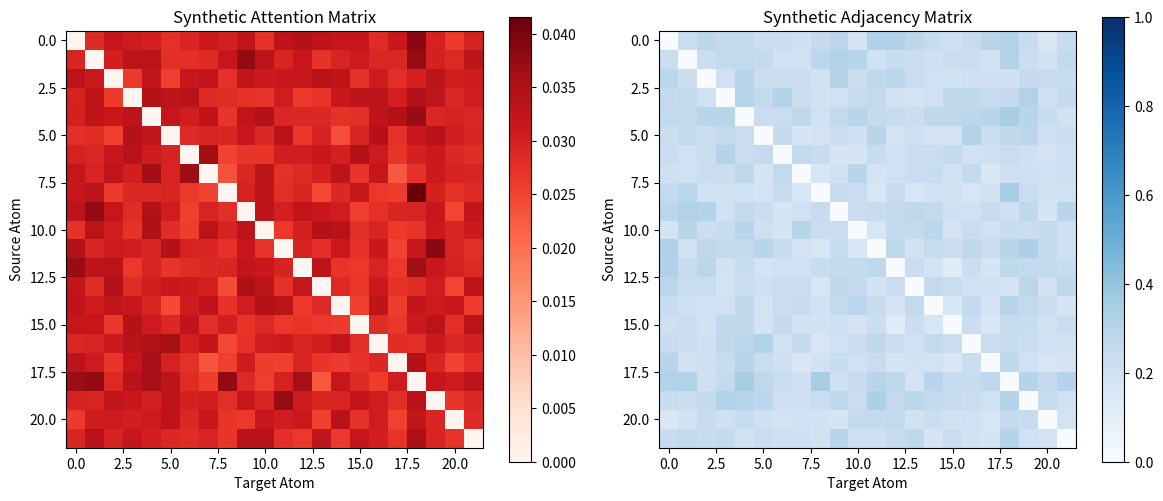

This figure's Python source:
#!/usr/bin/env python3
"""
Quick test script for attention analysis.

This script runs a minimal version of the analysis for testing purposes,
using synthetic data if real checkpoints are not available.
"""

import sys
import numpy as np
import matplotlib.pyplot as plt
from pathlib import Path

def generate_synthetic_data(n_samples=100, n_atoms=22):
    """Generate synthetic attention and adjacency data for testing."""
    
    # Create synthetic attention matrices (distance-based + noise)
    attention_maps = []
    adjacency_matrices = []
    
    for _ in range(n_samples):
        # Random coordinates for atoms
        coords = np.random.randn(n_atoms, 3) * 2.0
        
        # Compute distances
        dists = np.sqrt(((coords[:, None, :] - coords[None, :, :]) ** 2).sum(axis=2))
        
        # Create adjacency based on distance cutoff
        adjacency = (dists <= 3.0).astype(float)
        np.fill_diagonal(adjacency, 0)  # Remove self-connections
        
        # Create attention as smooth function of distance + noise
        attention = np.exp(-dists / 1.5)
        attention = attention / attention.sum(axis=1, keepdims=True)
        np.fill_diagonal(attention, 0)  # Remove self-attention
        
        # Add some random long-range connections to attention
        if np.random.rand() > 0.7:
            i, j = np.random.randint(0, n_atoms, 2)
            if i != j:
                attention[i, j] = np.random.uniform(0.1, 0.3)
        
        attention_maps.append(attention)
        adjacency_matrices.append(adjacency)
    
    return np.array(attention_maps), np.array(adjacency_matrices)

def compute_basic_metrics(attention_maps, adjacency_matrices):
    """Compute basic comparison metrics."""
    from scipy.stats import spearmanr
    
    # Average across samples
    avg_attention = attention_maps.mean(axis=0)
    avg_adjacency = adjacency_matrices.mean(axis=0)
    
    # Flatten for correlation (excluding diagonal)
    mask = ~np.eye(avg_attention.shape[0], dtype=bool)
    attention_flat = avg_attention[mask]
    adjacency_flat = avg_adjacency[mask]
    
    # Spearman correlation
    spearman_corr, _ = spearmanr(attention_flat, adjacency_flat)
    
    # Basic statistics
    metrics = {
        'spearman_correlation': float(spearman_corr),
        'attention_mean': float(attention_flat.mean()),
        'adjacency_mean': float(adjacency_flat.mean()),
        'n_samples': len(attention_maps),
        'n_atoms': attention_maps.shape[1]
    }
    
    return metrics, avg_attention, avg_adjacency

def create_test_plots(avg_attention, avg_adjacency, output_dir):
    """Create basic test plots."""
    
    fig, (ax1, ax2) = plt.subplots(1, 2, figsize=(12, 5))
    
    # Attention heatmap
    im1 = ax1.imshow(avg_attention, cmap='Reds', vmin=0, vmax=avg_attention.max())
    ax1.set_title('Synthetic Attention Matrix')
    ax1.set_xlabel('Target Atom')
    ax1.set_ylabel('Source Atom')
    plt.colorbar(im1, ax=ax1)
    
    # Adjacency heatmap
    im2 = ax2.imshow(avg_adjacency, cmap='Blues', vmin=0, vmax=1)
    ax2.set_title('Synthetic Adjacency Matrix')
    ax2.set_xlabel('Target Atom')
    ax2.set_ylabel('Source Atom')
    plt.colorbar(im2, ax=ax2)
    
    plt.tight_layout()
    plt.savefig(output_dir / "test_heatmaps.png", dpi=150, bbox_inches='tight')
    plt.close()
    
    print(f"✓ Saved test plots to {output_dir / 'test_heatmaps.png'}")

def main():
    """Run quick test analysis."""
    
    print("🧪 Running quick test of attention analysis...")
    
    # Create output directory
    output_dir = Path("experiments/attention")
    output_dir.mkdir(parents=True, exist_ok=True)
    
    # Generate synthetic data
    print("📊 Generating synthetic data...")
    attention_maps, adjacency_matrices = generate_synthetic_data()
    
    # Compute metrics
    print("📈 Computing metrics...")
    metrics, avg_attention, avg_adjacency = compute_basic_metrics(attention_maps, adjacency_matrices)
    
    # Create plots
    print("🎨 Creating plots...")
    create_test_plots(avg_attention, avg_adjacency, output_dir)
    
    # Print results
    print("\n" + "="*50)
    print("TEST RESULTS")
    print("="*50)
    print(f"Spearman Correlation: {metrics['spearman_correlation']:.3f}")
    print(f"Attention Mean: {metrics['attention_mean']:.3f}")
    print(f"Adjacency Mean: {metrics['adjacency_mean']:.3f}")
    print(f"Samples: {metrics['n_samples']}")
    print(f"Atoms: {metrics['n_atoms']}")
    print("\n✅ Quick test completed successfully!")
    print("📂 Check experiments/attention/test_heatmaps.png for visualization")
    
    if metrics['spearman_correlation'] > 0.5:
        print("🎯 Good correlation detected - synthetic data shows expected pattern")
    else:
        print("⚠️  Low correlation - this is expected for random synthetic data")

if __name__ == "__main__":
    try:
        main()
    except ImportError as e:
        print(f"❌ Missing dependency: {e}")
        print("Please install required packages:")
        print("  pip install numpy matplotlib scipy")
    except Exception as e:
        print(f"❌ Test failed: {e}")
        sys.exit(1)
